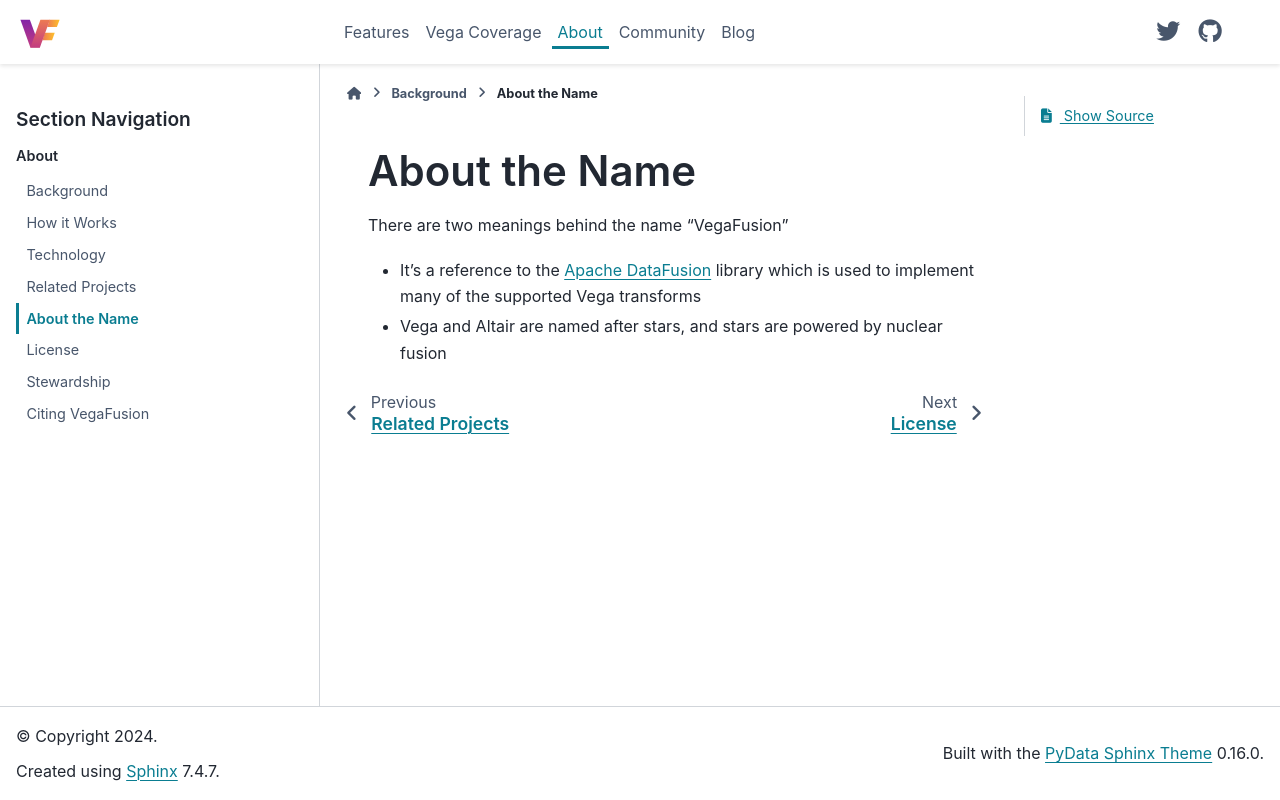

repository: vegafusion/vegafusion.github.io · page: about/about_the_name.html · generator: sphinx

# About the Name
There are two meanings behind the name "VegaFusion"
 - It's a reference to the [Apache Arrow DataFusion](https://github.com/apache/arrow-datafusion) library which is used to implement many of the supported Vega transforms
 - Vega and Altair are named after stars, and stars are powered by nuclear fusion
